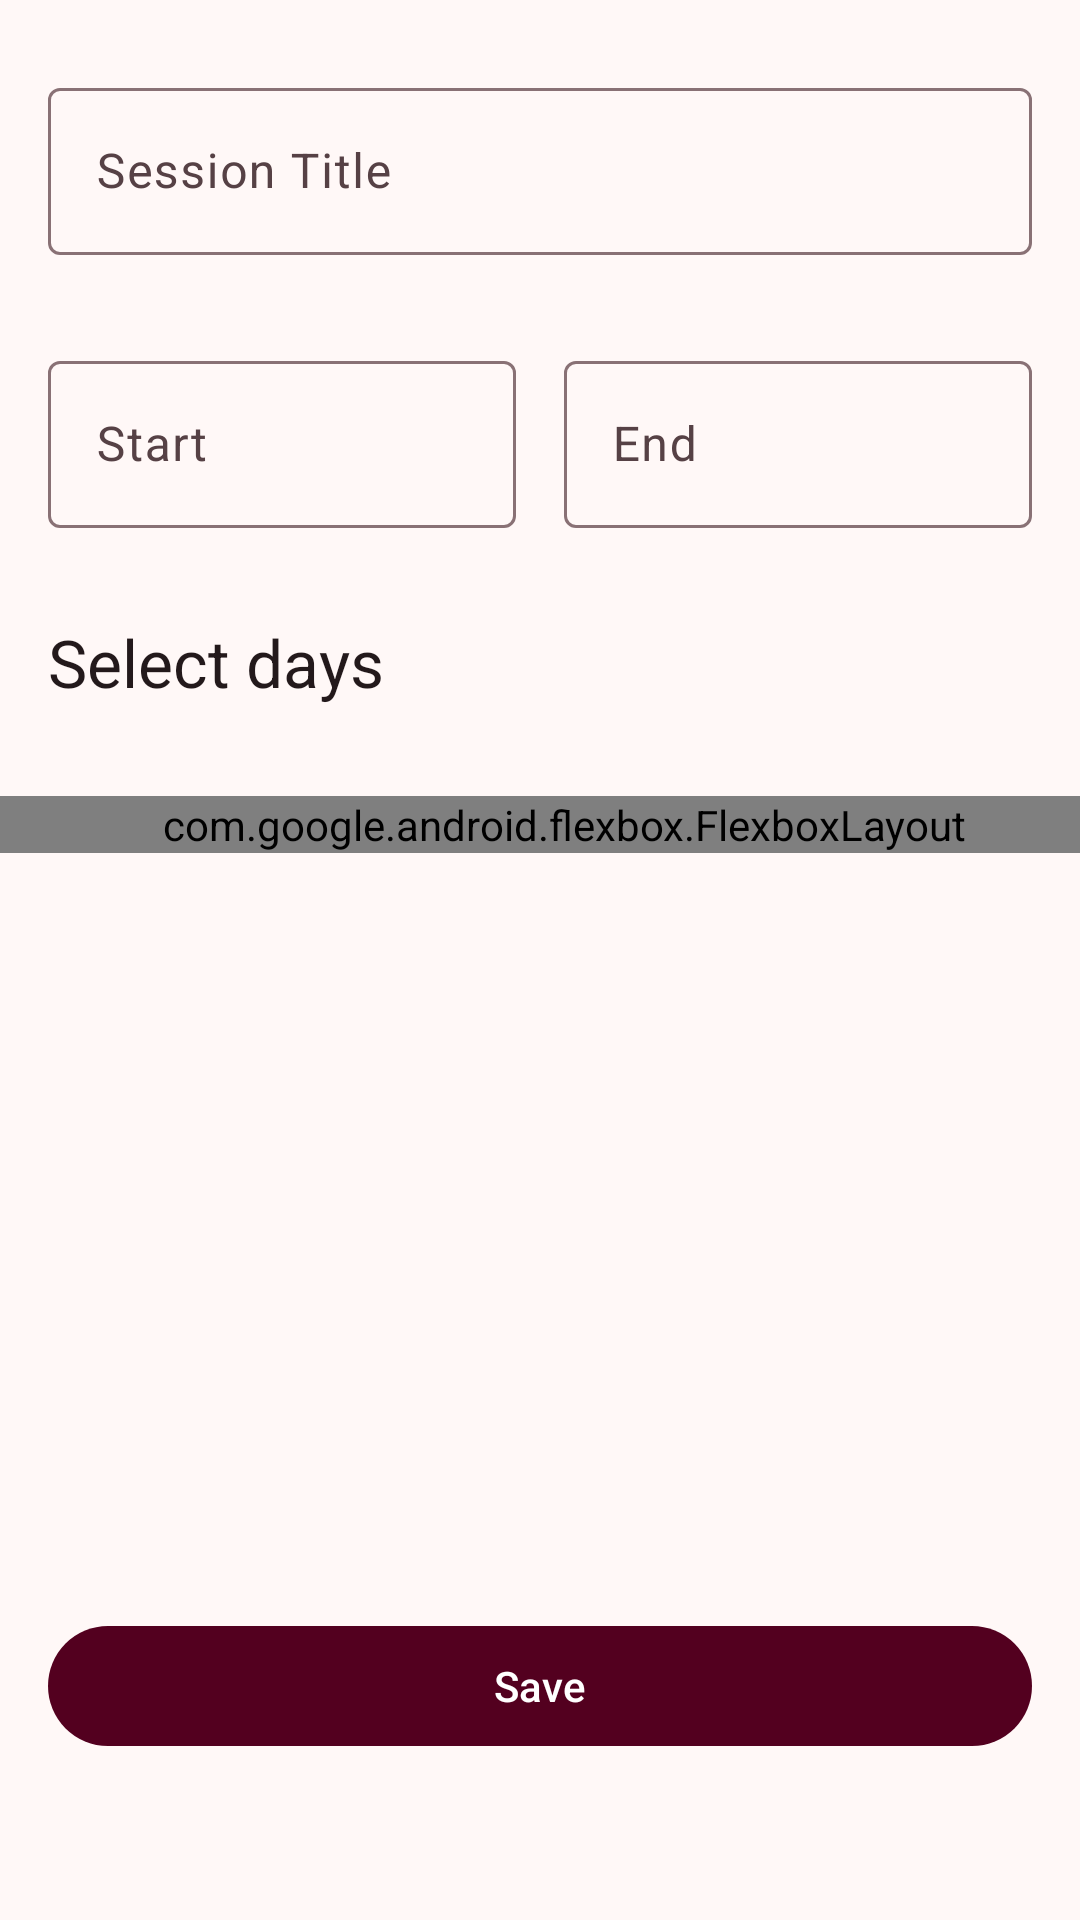

Here is an Android app screen rendered from its layout file. Give the layout XML and the strings, colors and styles it references.
<!-- AndroidManifest.xml: application theme AppTheme -->
<!-- res/layout/fragment_session_form.xml -->
<?xml version="1.0" encoding="utf-8"?>
<androidx.constraintlayout.widget.ConstraintLayout xmlns:android="http://schemas.android.com/apk/res/android"
    xmlns:app="http://schemas.android.com/apk/res-auto"
    xmlns:tools="http://schemas.android.com/tools"
    android:layout_width="match_parent"
    android:layout_height="match_parent"
    tools:context=".second_layer.session.SessionFormFragment">

    <androidx.core.widget.NestedScrollView
        android:layout_width="match_parent"
        android:layout_height="match_parent"
        app:layout_constraintBottom_toBottomOf="parent"
        app:layout_constraintEnd_toEndOf="parent"
        app:layout_constraintStart_toStartOf="parent"
        app:layout_constraintTop_toTopOf="parent">

        <androidx.constraintlayout.widget.ConstraintLayout
            android:layout_width="match_parent"
            android:layout_height="wrap_content"
            android:paddingBottom="150dp"
            >

            <com.google.android.material.textfield.TextInputLayout
                android:id="@+id/text_input_layout_session_title"
                android:layout_width="match_parent"
                android:layout_height="wrap_content"
                android:layout_marginStart="16dp"
                android:layout_marginTop="24dp"
                android:layout_marginEnd="16dp"
                android:hint="@string/session_title"
                app:layout_constraintEnd_toEndOf="parent"
                app:layout_constraintStart_toStartOf="parent"
                app:layout_constraintTop_toTopOf="parent">

                <com.google.android.material.textfield.TextInputEditText
                    android:layout_width="match_parent"
                    android:layout_height="wrap_content"
                    android:inputType="text"
                    android:maxLines="1" />

            </com.google.android.material.textfield.TextInputLayout>

            <com.google.android.material.textfield.TextInputLayout
                android:id="@+id/text_input_layout_start_time"
                android:layout_width="0dp"
                android:layout_height="wrap_content"
                android:layout_marginStart="16dp"
                android:layout_marginTop="30dp"
                android:layout_marginEnd="8dp"
                app:endIconMode="custom"
                app:endIconDrawable="@drawable/ic_schedule_outline"
                android:hint="@string/start_time_hint"
                app:layout_constraintEnd_toStartOf="@+id/guideline3"
                app:layout_constraintStart_toStartOf="parent"
                app:layout_constraintTop_toBottomOf="@+id/text_input_layout_session_title">

                <com.google.android.material.textfield.TextInputEditText
                    android:layout_width="match_parent"
                    android:layout_height="wrap_content"
                    android:inputType="time"
                    android:maxLength="5"
                    android:maxLines="1" />

            </com.google.android.material.textfield.TextInputLayout>

            <com.google.android.material.textfield.TextInputLayout
                android:id="@+id/text_input_layout_end_time"
                android:layout_width="0dp"
                android:layout_height="wrap_content"
                android:layout_marginStart="8dp"
                android:layout_marginTop="30dp"
                android:layout_marginEnd="16dp"
                android:hint="@string/end_time_hint"
                app:layout_constraintEnd_toEndOf="parent"
                app:layout_constraintStart_toStartOf="@+id/guideline3"
                app:layout_constraintTop_toBottomOf="@+id/text_input_layout_session_title"
                app:endIconMode="custom"
                app:endIconDrawable="@drawable/ic_schedule_outline">

                <com.google.android.material.textfield.TextInputEditText
                    android:layout_width="match_parent"
                    android:layout_height="wrap_content"
                    android:inputType="time"
                    android:maxLines="1"
                    android:maxLength="5"/>

            </com.google.android.material.textfield.TextInputLayout>

            <androidx.constraintlayout.widget.Guideline
                android:id="@+id/guideline3"
                android:layout_width="wrap_content"
                android:layout_height="wrap_content"
                android:orientation="vertical"
                app:layout_constraintGuide_percent="0.5" />

            <com.google.android.material.textview.MaterialTextView
                android:id="@+id/text_view_selected_days_label"
                android:layout_width="match_parent"
                android:layout_height="wrap_content"
                android:layout_marginStart="16dp"
                android:layout_marginTop="30dp"
                android:layout_marginEnd="16dp"
                android:text="Select days"
                android:textAppearance="?attr/textAppearanceTitleLarge"
                android:textColor="?attr/colorOnBackground"
                app:layout_constraintEnd_toEndOf="parent"
                app:layout_constraintStart_toStartOf="parent"
                app:layout_constraintTop_toBottomOf="@+id/text_input_layout_start_time" />

            <com.google.android.flexbox.FlexboxLayout
                android:layout_width="match_parent"
                android:layout_height="wrap_content"
                android:layout_marginTop="30dp"
                app:flexWrap="wrap"
                android:paddingStart="16dp"
                android:paddingEnd="0dp"
                app:layout_constraintEnd_toEndOf="parent"
                app:layout_constraintStart_toStartOf="parent"
                app:layout_constraintTop_toBottomOf="@+id/text_view_selected_days_label">

                <androidx.appcompat.widget.AppCompatButton
                    android:id="@+id/button_tags_sunday"
                    style="@style/Tags.Chip"
                    android:text="@string/sunday_short"
                    />

                <androidx.appcompat.widget.AppCompatButton
                    android:id="@+id/button_tags_monday"
                    style="@style/Tags.Chip"
                    android:text="@string/monday_short"
                    />

                <androidx.appcompat.widget.AppCompatButton
                    android:id="@+id/button_tags_tuesday"
                    style="@style/Tags.Chip"
                    android:text="@string/tuesday_short"
                    />

                <androidx.appcompat.widget.AppCompatButton
                    android:id="@+id/button_tags_wednesday"
                    style="@style/Tags.Chip"
                    android:text="@string/wednesday_short"
                    />

                <androidx.appcompat.widget.AppCompatButton
                    android:id="@+id/button_tags_thursday"
                    style="@style/Tags.Chip"
                    android:text="@string/thursday_short"
                    />

                <androidx.appcompat.widget.AppCompatButton
                    android:id="@+id/button_tags_friday"
                    style="@style/Tags.Chip"
                    android:text="@string/friday_short"
                    />

                <androidx.appcompat.widget.AppCompatButton
                    android:id="@+id/button_tags_saturday"
                    style="@style/Tags.Chip"
                    android:text="@string/saturday_short"
                    />

            </com.google.android.flexbox.FlexboxLayout>



        </androidx.constraintlayout.widget.ConstraintLayout>

    </androidx.core.widget.NestedScrollView>

    <androidx.constraintlayout.widget.Guideline
        android:id="@+id/guideline_flying_button"
        android:layout_width="wrap_content"
        android:layout_height="wrap_content"
        android:orientation="horizontal"
        app:layout_constraintGuide_percent="0.8" />

    <com.google.android.material.button.MaterialButton
        android:id="@+id/button_save_route_form"
        android:layout_width="match_parent"
        android:layout_height="wrap_content"
        android:layout_marginStart="16dp"
        android:layout_marginTop="56dp"
        android:layout_marginEnd="16dp"
        android:layout_marginBottom="54dp"
        android:elevation="4dp"
        android:text="@string/save"
        app:layout_constraintBottom_toBottomOf="parent"
        app:layout_constraintEnd_toEndOf="parent"
        app:layout_constraintStart_toStartOf="parent"
        app:layout_constraintTop_toTopOf="@+id/guideline_flying_button"
        app:layout_constraintVertical_bias="1.0" />

</androidx.constraintlayout.widget.ConstraintLayout>
<!-- resources referenced by this layout -->
<resources>
  <string name="end_time_hint">End</string>
  <string name="friday_short">Fri</string>
  <string name="monday_short">Mon</string>
  <string name="saturday_short">Sat</string>
  <string name="save">Save</string>
  <string name="session_title">Session Title</string>
  <string name="start_time_hint">Start</string>
  <string name="sunday_short">Sun</string>
  <string name="thursday_short">Thu</string>
  <string name="tuesday_short">Tue</string>
  <string name="wednesday_short">Wed</string>
  <!-- drawable chip_tags (drawable) -->
  <?xml version="1.0" encoding="utf-8"?>
  <selector xmlns:android="http://schemas.android.com/apk/res/android">
      <item android:state_activated="false">
          <shape android:shape="rectangle">
              <solid android:color="#00FFFFFF" />
              <corners android:radius="4dp" />
              <stroke
                  android:width="1dp"
                  android:color="?attr/colorOutline" />
          </shape>
      </item>
      <item android:state_activated="true">
          <shape android:shape="rectangle">
              <solid android:color="?attr/colorPrimaryContainer" />
              <corners android:radius="4dp" />
          </shape>
      </item>
  </selector>
  <color name="md_theme_primary">#53001F</color>
  <color name="md_theme_onPrimary">#FFFFFF</color>
  <color name="md_theme_primaryContainer">#861D3E</color>
  <color name="md_theme_onPrimaryContainer">#FFD6DC</color>
  <color name="md_theme_secondary">#864E5A</color>
  <color name="md_theme_onSecondary">#FFFFFF</color>
  <color name="md_theme_secondaryContainer">#FFBFCA</color>
  <color name="md_theme_onSecondaryContainer">#5E2D38</color>
  <color name="md_theme_tertiary">#471600</color>
  <color name="md_theme_onTertiary">#FFFFFF</color>
  <color name="md_theme_tertiaryContainer">#78310C</color>
  <color name="md_theme_onTertiaryContainer">#FFD8C8</color>
  <color name="md_theme_error">#BA1A1A</color>
  <color name="md_theme_onError">#FFFFFF</color>
  <color name="md_theme_errorContainer">#FFDAD6</color>
  <color name="md_theme_onErrorContainer">#410002</color>
  <color name="md_theme_background">#FFF8F7</color>
  <color name="md_theme_onBackground">#23191B</color>
  <color name="md_theme_surface">#FFF8F7</color>
  <color name="md_theme_onSurface">#23191B</color>
  <color name="md_theme_surfaceVariant">#F9DBDF</color>
  <color name="md_theme_onSurfaceVariant">#564145</color>
  <color name="md_theme_outline">#897175</color>
  <color name="md_theme_outlineVariant">#DCC0C3</color>
  <color name="md_theme_inverseSurface">#392D2F</color>
  <color name="md_theme_inverseOnSurface">#FFECEE</color>
  <color name="md_theme_inversePrimary">#FFB1C0</color>
  <color name="md_theme_primaryFixed">#FFD9DF</color>
  <color name="md_theme_onPrimaryFixed">#3F0016</color>
  <color name="md_theme_primaryFixedDim">#FFB1C0</color>
  <color name="md_theme_onPrimaryFixedVariant">#861C3E</color>
  <color name="md_theme_secondaryFixed">#FFD9DF</color>
  <color name="md_theme_onSecondaryFixed">#360D18</color>
  <color name="md_theme_secondaryFixedDim">#FBB3C0</color>
  <color name="md_theme_onSecondaryFixedVariant">#6B3742</color>
  <color name="md_theme_tertiaryFixed">#FFDBCD</color>
  <color name="md_theme_onTertiaryFixed">#360F00</color>
  <color name="md_theme_tertiaryFixedDim">#FFB596</color>
  <color name="md_theme_onTertiaryFixedVariant">#78310C</color>
  <color name="md_theme_surfaceDim">#E9D5D7</color>
  <color name="md_theme_surfaceBright">#FFF8F7</color>
  <color name="md_theme_surfaceContainerLowest">#FFFFFF</color>
  <color name="md_theme_surfaceContainerLow">#FFF0F1</color>
  <color name="md_theme_surfaceContainer">#FEE9EB</color>
  <color name="md_theme_surfaceContainerHigh">#F8E3E5</color>
  <color name="md_theme_surfaceContainerHighest">#F2DEE0</color>
</resources>
